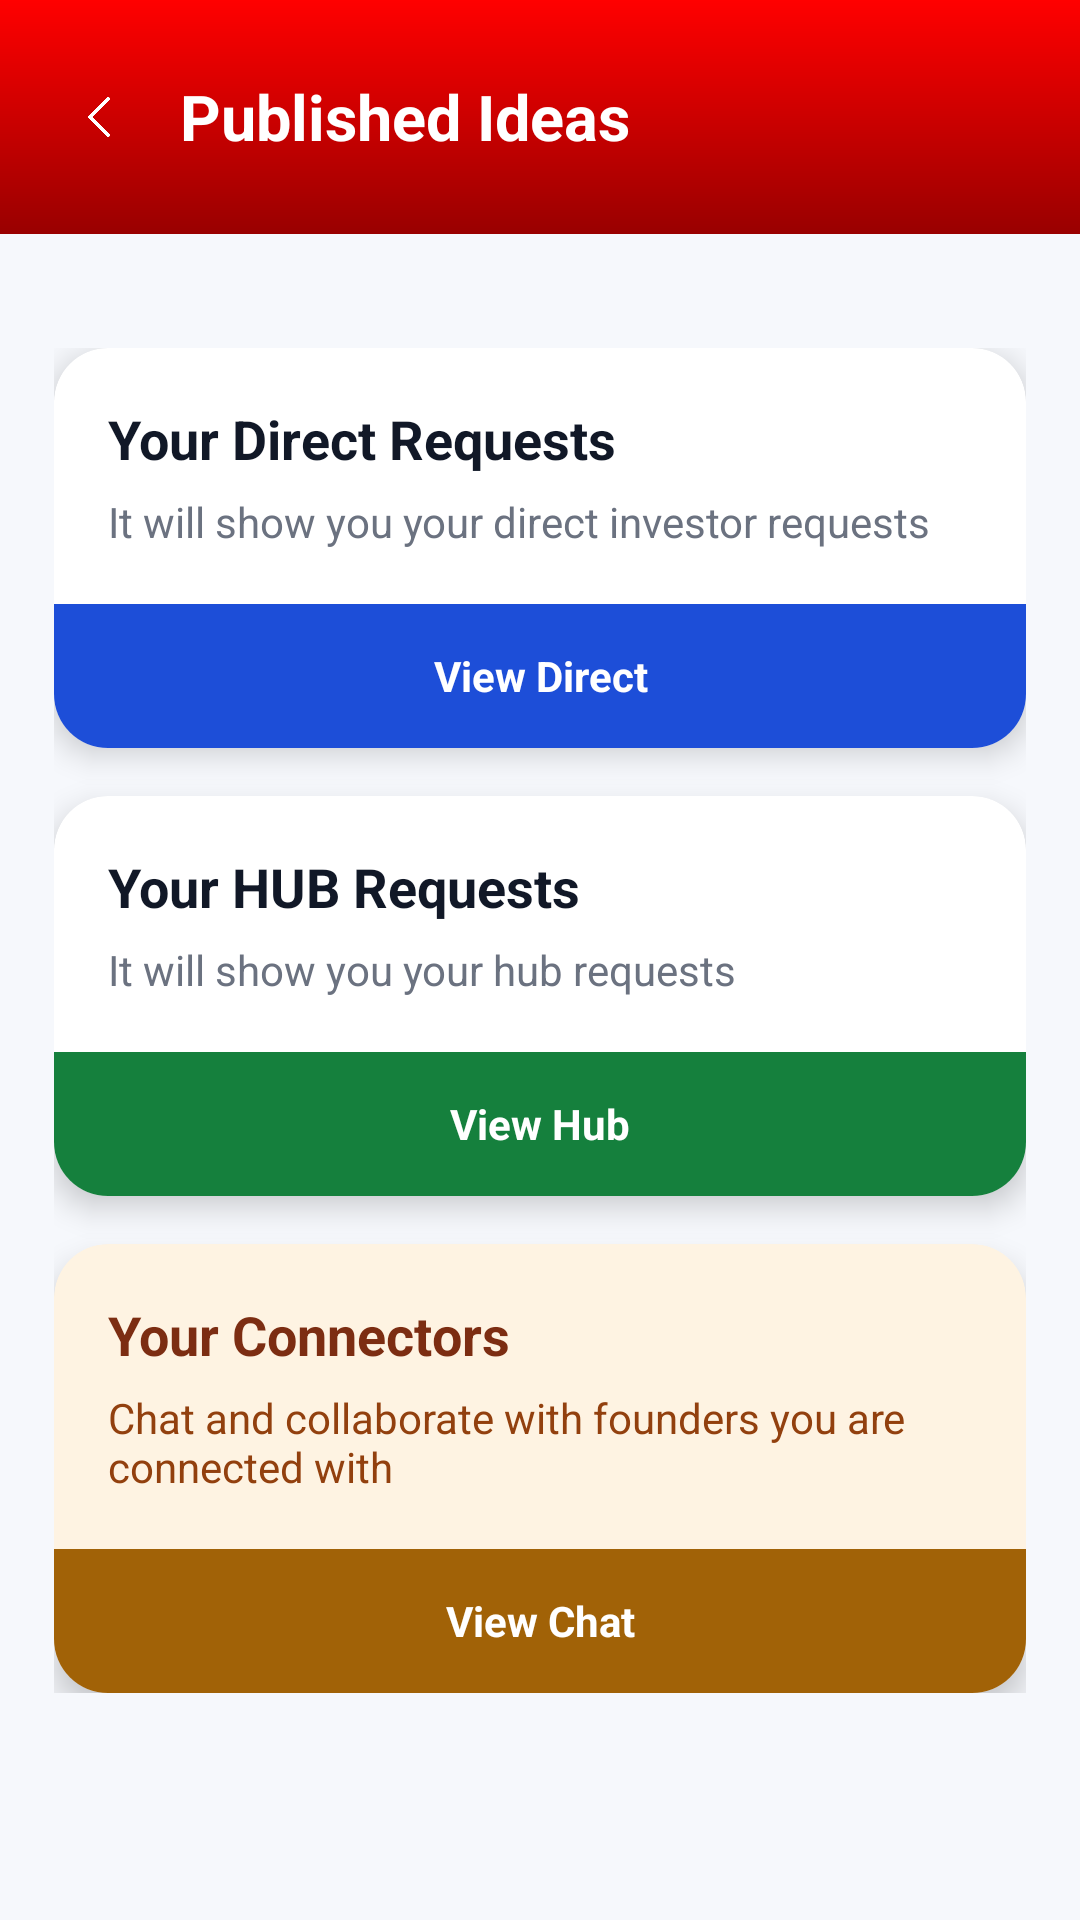

Write the Android layout XML for this screen, with the resource values it uses.
<!-- AndroidManifest.xml: application theme Theme.Idea2LLD -->
<!-- res/layout/activity_published_ideas_home.xml -->
<?xml version="1.0" encoding="utf-8"?>
<androidx.constraintlayout.widget.ConstraintLayout
    xmlns:android="http://schemas.android.com/apk/res/android"
    xmlns:app="http://schemas.android.com/apk/res-auto"
    android:layout_width="match_parent"
    android:layout_height="match_parent"
    android:background="#F6F8FC">

    
    <LinearLayout
        android:id="@+id/header"
        android:layout_width="0dp"
        android:layout_height="78dp"
        android:orientation="horizontal"
        android:gravity="center_vertical"
        android:paddingHorizontal="20dp"
        android:background="@drawable/splash_gradient"
        app:layout_constraintTop_toTopOf="parent"
        app:layout_constraintStart_toStartOf="parent"
        app:layout_constraintEnd_toEndOf="parent">

        <ImageView
            android:id="@+id/btnBack"
            android:layout_width="26dp"
            android:layout_height="26dp"
            android:src="@drawable/ic_back"
            app:tint="@android:color/white"/>

        <TextView
            android:layout_marginStart="14dp"
            android:text="Published Ideas"
            android:textSize="21sp"
            android:textStyle="bold"
            android:textColor="@android:color/white"
            android:layout_width="wrap_content"
            android:layout_height="wrap_content"/>
    </LinearLayout>

    
    <LinearLayout
        android:layout_width="0dp"
        android:layout_height="wrap_content"
        android:orientation="vertical"
        android:padding="18dp"
        android:layout_marginTop="20dp"
        app:layout_constraintTop_toBottomOf="@id/header"
        app:layout_constraintStart_toStartOf="parent"
        app:layout_constraintEnd_toEndOf="parent">

        <include
            android:id="@+id/directCard"
            layout="@layout/item_direct_requests_card"/>

        <include
            android:id="@+id/hubCard"
            layout="@layout/item_hub_requests_card"/>

        <include
            android:id="@+id/chatRequestsCard"
            layout="@layout/item_chat_requests_card"/>


    </LinearLayout>

</androidx.constraintlayout.widget.ConstraintLayout>
<!-- res/layout/item_direct_requests_card.xml (included above) -->
<?xml version="1.0" encoding="utf-8"?>
<com.google.android.material.card.MaterialCardView
    xmlns:android="http://schemas.android.com/apk/res/android"
    xmlns:app="http://schemas.android.com/apk/res-auto"
    android:layout_width="match_parent"
    android:layout_height="wrap_content"
    android:layout_marginBottom="16dp"
    app:cardCornerRadius="18dp"
    app:cardElevation="6dp"
    app:cardBackgroundColor="@android:color/white">

    <LinearLayout
        android:id="@+id/directCard"
        android:orientation="vertical"
        android:layout_width="match_parent"
        android:layout_height="wrap_content">

        
        <LinearLayout
            android:padding="18dp"
            android:orientation="vertical"
            android:layout_width="match_parent"
            android:layout_height="wrap_content">

            <TextView
                android:text="Your Direct Requests"
                android:textSize="18sp"
                android:textStyle="bold"
                android:textColor="#111827"
                android:layout_width="wrap_content"
                android:layout_height="wrap_content" />

            <TextView
                android:layout_marginTop="6dp"
                android:text="It will show you your direct investor requests"
                android:textSize="14sp"
                android:textColor="#6B7280"
                android:layout_width="wrap_content"
                android:layout_height="wrap_content" />
        </LinearLayout>

        
        <TextView
            android:id="@+id/btnViewDirect"
            android:layout_width="match_parent"
            android:layout_height="48dp"
            android:gravity="center"
            android:text="View Direct"
            android:textStyle="bold"
            android:textColor="@android:color/white"
            android:clickable="true"
            android:focusable="true"
            android:background="#1D4ED8"
            android:foreground="?attr/selectableItemBackground"/>

    </LinearLayout>

</com.google.android.material.card.MaterialCardView>
<!-- res/layout/item_hub_requests_card.xml (included above) -->
<?xml version="1.0" encoding="utf-8"?>
<com.google.android.material.card.MaterialCardView
    xmlns:android="http://schemas.android.com/apk/res/android"
    xmlns:app="http://schemas.android.com/apk/res-auto"
    android:layout_width="match_parent"
    android:layout_height="wrap_content"
    android:layout_marginBottom="16dp"
    app:cardCornerRadius="18dp"
    app:cardElevation="6dp"
    app:cardBackgroundColor="@android:color/white">

    <LinearLayout
        android:id="@+id/hubCard"
        android:orientation="vertical"
        android:layout_width="match_parent"
        android:layout_height="wrap_content">

        
        <LinearLayout
            android:padding="18dp"
            android:orientation="vertical"
            android:layout_width="match_parent"
            android:layout_height="wrap_content">

            <TextView
                android:text="Your HUB Requests"
                android:textSize="18sp"
                android:textStyle="bold"
                android:textColor="#111827"
                android:layout_width="wrap_content"
                android:layout_height="wrap_content" />

            <TextView
                android:layout_marginTop="6dp"
                android:text="It will show you your hub requests"
                android:textSize="14sp"
                android:textColor="#6B7280"
                android:layout_width="wrap_content"
                android:layout_height="wrap_content" />
        </LinearLayout>

        
        <TextView
            android:id="@+id/btnViewHub"

            android:layout_width="match_parent"
            android:layout_height="48dp"
            android:gravity="center"
            android:text="View Hub"
            android:textStyle="bold"
            android:textColor="@android:color/white"
            android:clickable="true"
            android:focusable="true"
            android:background="#15803D"
            android:foreground="?attr/selectableItemBackground"/>

    </LinearLayout>

</com.google.android.material.card.MaterialCardView>
<!-- res/layout/item_chat_requests_card.xml (included above) -->
<?xml version="1.0" encoding="utf-8"?>
<com.google.android.material.card.MaterialCardView
    xmlns:android="http://schemas.android.com/apk/res/android"
    xmlns:app="http://schemas.android.com/apk/res-auto"
    android:layout_width="match_parent"
    android:layout_height="wrap_content"
    app:cardCornerRadius="18dp"
    app:cardElevation="6dp"
    app:cardBackgroundColor="#FEF3E2">

    <LinearLayout
        android:id="@+id/connectorsCard"
        android:orientation="vertical"
        android:layout_width="match_parent"
        android:layout_height="wrap_content">

        
        <LinearLayout
            android:padding="18dp"
            android:orientation="vertical"
            android:layout_width="match_parent"
            android:layout_height="wrap_content">

            <TextView
                android:text="Your Connectors"
                android:textSize="18sp"
                android:textStyle="bold"
                android:textColor="#7C2D12"
                android:layout_width="wrap_content"
                android:layout_height="wrap_content" />

            <TextView
                android:layout_marginTop="6dp"
                android:text="Chat and collaborate with founders you are connected with"
                android:textSize="14sp"
                android:textColor="#92400E"
                android:layout_width="wrap_content"
                android:layout_height="wrap_content" />
        </LinearLayout>

        
        <TextView
            android:id="@+id/btnViewChat"
            android:layout_width="match_parent"
            android:layout_height="48dp"
            android:gravity="center"
            android:text="View Chat"
            android:textStyle="bold"
            android:textColor="@android:color/white"
            android:clickable="true"
            android:focusable="true"
            android:background="#A16207"
            android:foreground="?attr/selectableItemBackground"/>

    </LinearLayout>

</com.google.android.material.card.MaterialCardView>
<!-- resources referenced by this layout -->
<resources>
  <!-- drawable ic_back: png bitmap (drawable, 28091 bytes) -->
  <!-- drawable splash_gradient (drawable) -->
  <?xml version="1.0" encoding="utf-8"?>
  <shape xmlns:android="http://schemas.android.com/apk/res/android">
      <gradient
          android:startColor="#FF0000"
          android:endColor="#990000"
          android:angle="270"/>
  </shape>
  <style name="Theme.Idea2LLD" parent="Theme.MaterialComponents.DayNight.NoActionBar" />
</resources>
